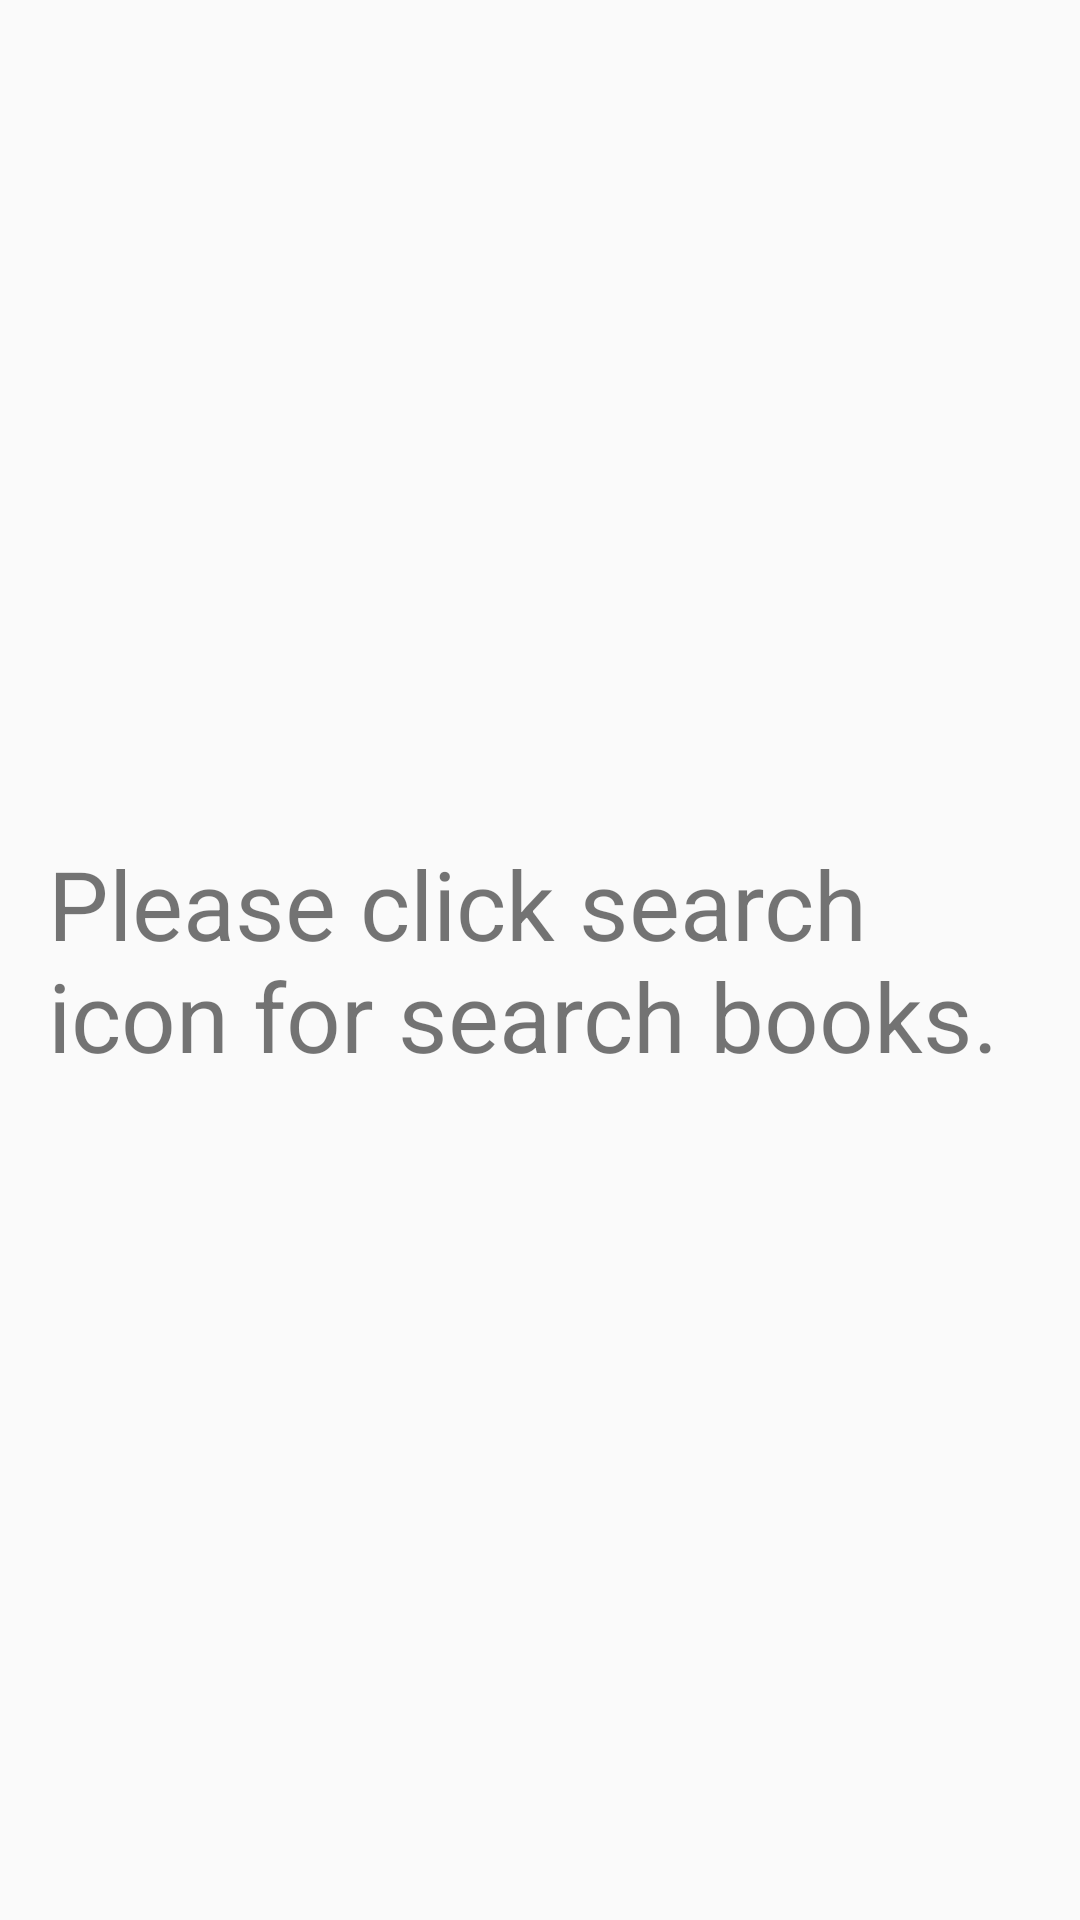

Here is an Android app screen rendered from its layout file. Give the layout XML and the strings, colors and styles it references.
<!-- AndroidManifest.xml: application theme AppTheme -->
<!-- res/layout/activity_main.xml -->
<?xml version="1.0" encoding="utf-8"?>
<RelativeLayout xmlns:android="http://schemas.android.com/apk/res/android"
    xmlns:tools="http://schemas.android.com/tools"
    android:layout_width="match_parent"
    android:layout_height="match_parent"
    android:orientation="vertical"
    tools:context="com.example.apple.booklist.MainActivity">

    <ListView
        android:id="@+id/book_list_view"
        android:layout_width="match_parent"
        android:layout_height="match_parent"
        android:orientation="vertical">
    </ListView>

    <TextView
        android:id="@+id/empty_list_text_view"
        android:layout_width="match_parent"
        android:layout_height="wrap_content"
        android:padding="@dimen/activity_horizontal_margin"
        android:layout_centerInParent="true"
        android:text="@string/empty_view_hint"
        android:textSize="@dimen/empty_text_view_text_size" />

    <ProgressBar
        android:visibility="gone"
        android:id="@+id/progressBar"
        style="?android:attr/progressBarStyle"
        android:layout_width="wrap_content"
        android:layout_height="wrap_content"
        android:layout_centerHorizontal="true"
        android:layout_centerVertical="true" />

</RelativeLayout>
<!-- resources referenced by this layout -->
<resources>
  <dimen name="activity_horizontal_margin">16dp</dimen>
  <dimen name="empty_text_view_text_size">32dp</dimen>
  <string name="empty_view_hint">Please click search icon for search books.</string>
  <style name="AppTheme" parent="Theme.AppCompat.Light.DarkActionBar">
          
          <item name="colorPrimary">@color/colorPrimary</item>
          <item name="colorPrimaryDark">@color/colorPrimaryDark</item>
          <item name="colorAccent">@color/colorAccent</item>
      </style>
  <color name="colorPrimary">#3F51B5</color>
  <color name="colorPrimaryDark">#303F9F</color>
  <color name="colorAccent">#FF4081</color>
</resources>
